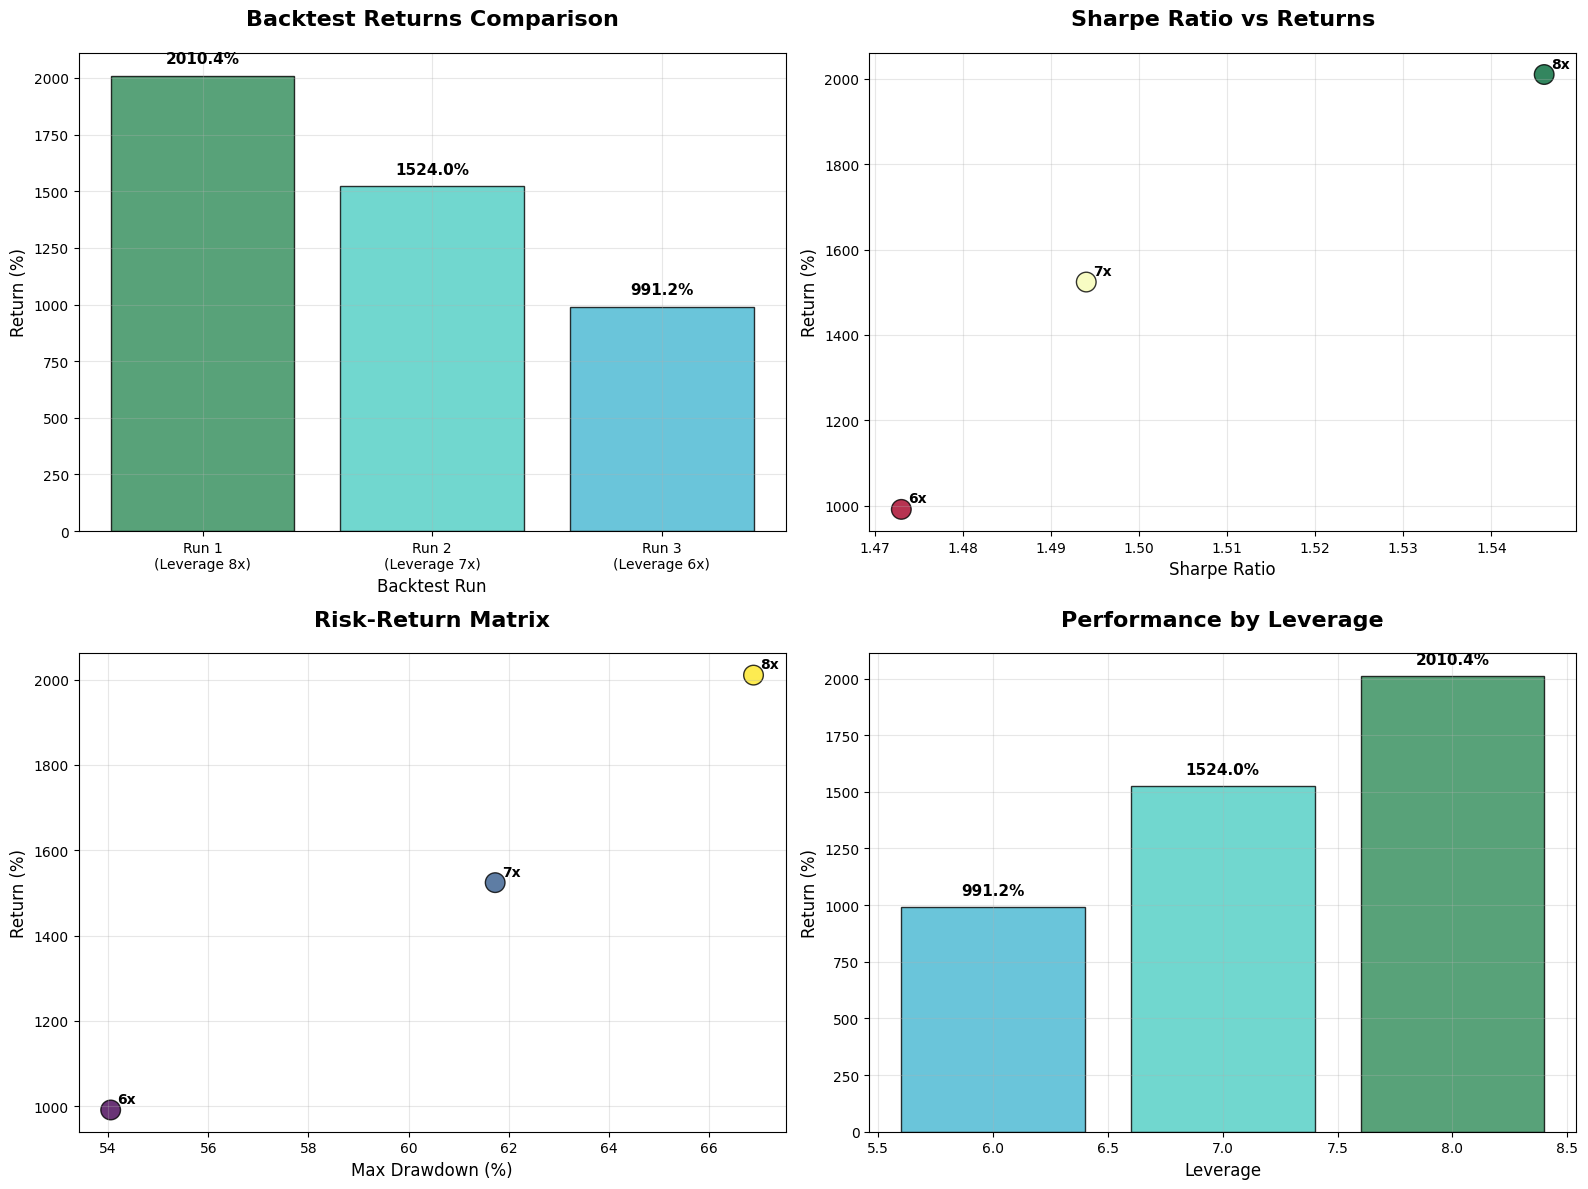
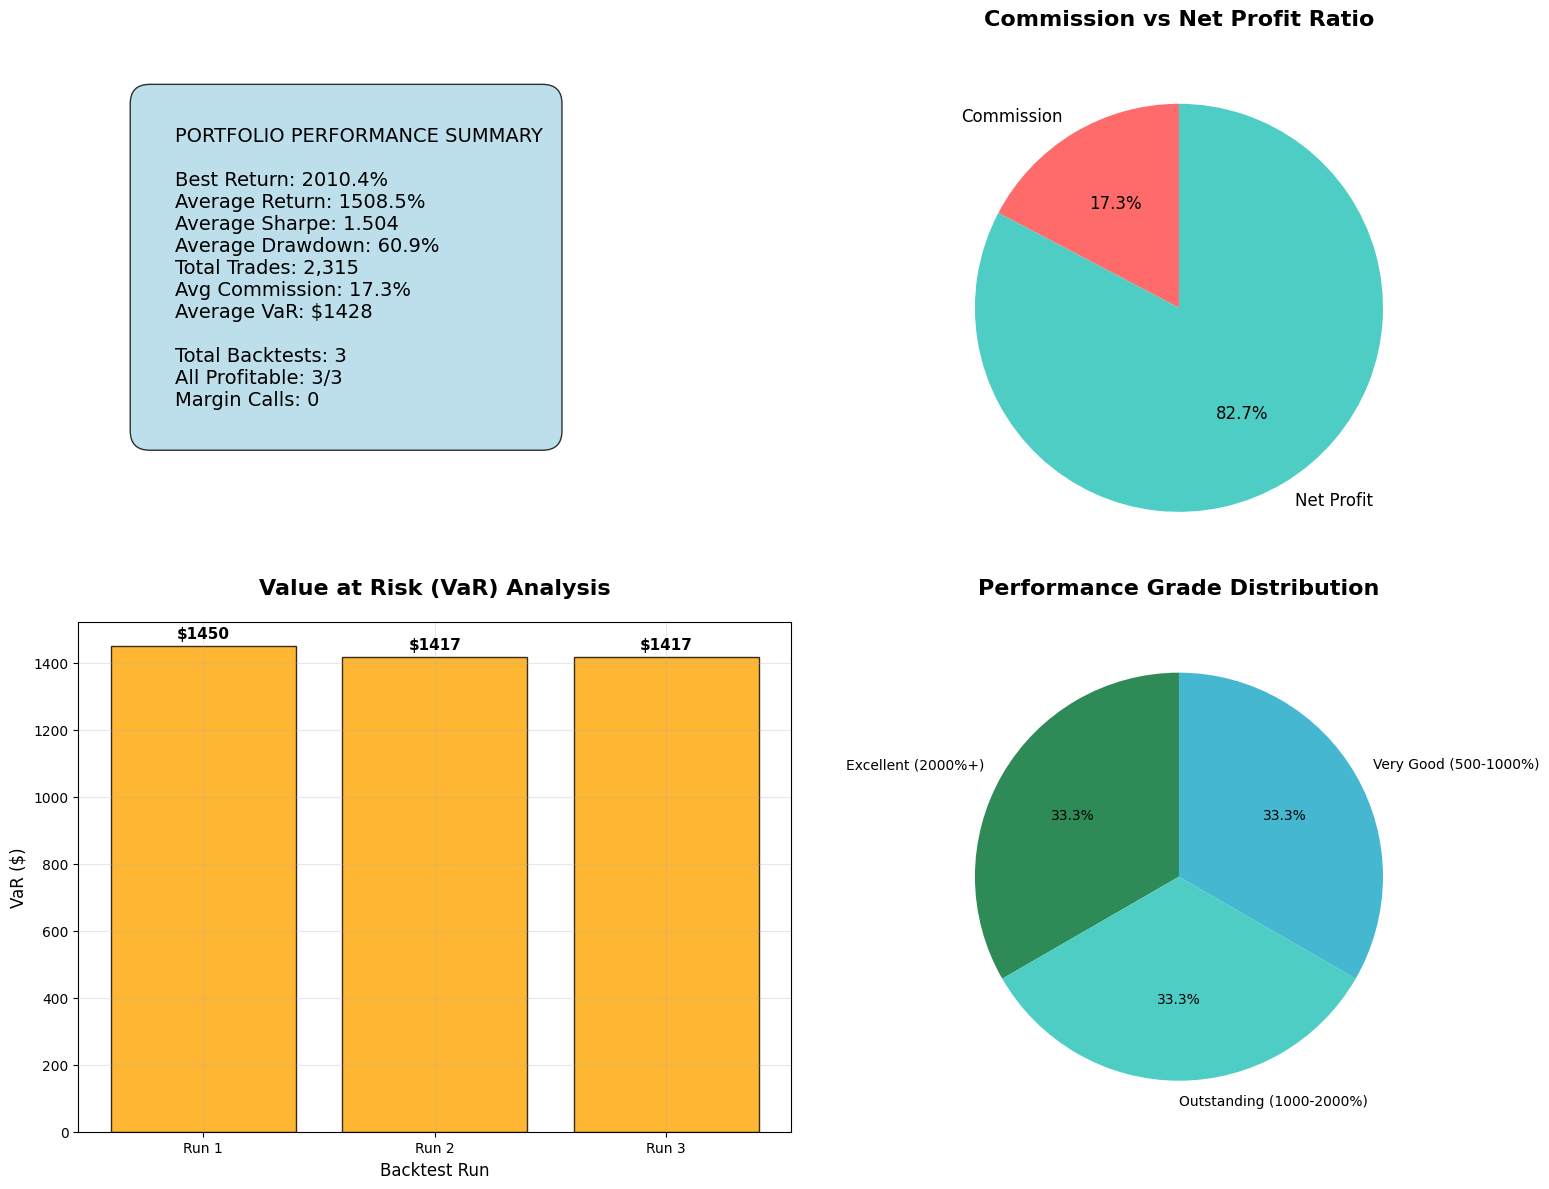

Source code (Python) for these figures, in order:
import pandas as pd
import numpy as np
import matplotlib.pyplot as plt
import os

# 한글 폰트 설정
plt.rcParams['font.family'] = 'DejaVu Sans'
plt.rcParams['axes.unicode_minus'] = False

def create_simple_charts():
    """실제 백테스팅 데이터 기반 성과 지표 차트 생성"""
    
    # 실제 백테스팅 결과 데이터
    backtest_data = [
        {
            'timestamp': '20250821_101058',
            'leverage': 8,
            'sharpe_ratio': 1.546,
            'max_drawdown_pct': 66.89,
            'arithmetic_return_pct': 2010.41,
            'total_profit': 20104.07,
            'total_trades': 750,
            'commission_ratio_profit_pct': 17.08,
            'avg_var_dollar': 1450.01,
            'margin_called': False
        },
        {
            'timestamp': '20250821_104113',
            'leverage': 7,
            'sharpe_ratio': 1.494,
            'max_drawdown_pct': 61.73,
            'arithmetic_return_pct': 1524.03,
            'total_profit': 15240.27,
            'total_trades': 779,
            'commission_ratio_profit_pct': 17.51,
            'avg_var_dollar': 1416.61,
            'margin_called': False
        },
        {
            'timestamp': '20250821_105003',
            'leverage': 6,
            'sharpe_ratio': 1.473,
            'max_drawdown_pct': 54.05,
            'arithmetic_return_pct': 991.20,
            'total_profit': 9911.99,
            'total_trades': 786,
            'commission_ratio_profit_pct': 17.30,
            'avg_var_dollar': 1417.04,
            'margin_called': False
        }
    ]
    
    df = pd.DataFrame(backtest_data)
    
    # 1. 수익률 비교 차트
    fig, ((ax1, ax2), (ax3, ax4)) = plt.subplots(2, 2, figsize=(16, 12))
    
    # 차트 1: 수익률 비교
    colors = ['#2E8B57', '#4ECDC4', '#45B7D1']
    bars = ax1.bar(range(len(df)), df['arithmetic_return_pct'], color=colors, alpha=0.8, edgecolor='black', linewidth=1)
    ax1.set_title('Backtest Returns Comparison', fontsize=16, fontweight='bold', pad=20)
    ax1.set_xlabel('Backtest Run', fontsize=12)
    ax1.set_ylabel('Return (%)', fontsize=12)
    ax1.set_xticks(range(len(df)))
    ax1.set_xticklabels([f'Run {i+1}\n(Leverage {lev}x)' for i, lev in enumerate(df['leverage'])])
    ax1.grid(True, alpha=0.3)
    
    # 수익률 값 표시
    for i, (bar, ret) in enumerate(zip(bars, df['arithmetic_return_pct'])):
        height = bar.get_height()
        ax1.text(bar.get_x() + bar.get_width()/2., height + max(df['arithmetic_return_pct'])*0.02,
                f'{ret:.1f}%', ha='center', va='bottom', fontweight='bold', fontsize=11)
    
    # 차트 2: 샤프 비율 vs 수익률
    scatter = ax2.scatter(df['sharpe_ratio'], df['arithmetic_return_pct'], 
                         c=df['arithmetic_return_pct'], cmap='RdYlGn', s=200, alpha=0.8, edgecolors='black')
    ax2.set_title('Sharpe Ratio vs Returns', fontsize=16, fontweight='bold', pad=20)
    ax2.set_xlabel('Sharpe Ratio', fontsize=12)
    ax2.set_ylabel('Return (%)', fontsize=12)
    ax2.grid(True, alpha=0.3)
    
    # 각 점에 레버리지 표시
    for i, (sharpe, ret, lev) in enumerate(zip(df['sharpe_ratio'], df['arithmetic_return_pct'], df['leverage'])):
        ax2.annotate(f'{lev}x', (sharpe, ret), xytext=(5, 5), textcoords='offset points', 
                    fontweight='bold', fontsize=10)
    
    # 차트 3: 리스크-수익 매트릭스
    risk_return = ax3.scatter(df['max_drawdown_pct'], df['arithmetic_return_pct'], 
                             c=df['sharpe_ratio'], s=200, cmap='viridis', alpha=0.8, edgecolors='black')
    ax3.set_title('Risk-Return Matrix', fontsize=16, fontweight='bold', pad=20)
    ax3.set_xlabel('Max Drawdown (%)', fontsize=12)
    ax3.set_ylabel('Return (%)', fontsize=12)
    ax3.grid(True, alpha=0.3)
    
    # 각 점에 레버리지 표시
    for i, (dd, ret, lev) in enumerate(zip(df['max_drawdown_pct'], df['arithmetic_return_pct'], df['leverage'])):
        ax3.annotate(f'{lev}x', (dd, ret), xytext=(5, 5), textcoords='offset points', 
                    fontweight='bold', fontsize=10)
    
    # 차트 4: 레버리지별 성과
    ax4.bar(df['leverage'], df['arithmetic_return_pct'], color=colors, alpha=0.8, edgecolor='black', linewidth=1)
    ax4.set_title('Performance by Leverage', fontsize=16, fontweight='bold', pad=20)
    ax4.set_xlabel('Leverage', fontsize=12)
    ax4.set_ylabel('Return (%)', fontsize=12)
    ax4.grid(True, alpha=0.3)
    
    # 수익률 값 표시
    for i, (lev, ret) in enumerate(zip(df['leverage'], df['arithmetic_return_pct'])):
        ax4.text(lev, ret + max(df['arithmetic_return_pct'])*0.02,
                f'{ret:.1f}%', ha='center', va='bottom', fontweight='bold', fontsize=11)
    
    plt.tight_layout()
    plt.savefig('performance_charts.png', dpi=300, bbox_inches='tight', facecolor='white')
    print("성과 차트가 저장되었습니다: performance_charts.png")
    
    # 2. 성과 요약 대시보드
    fig, ((ax1, ax2), (ax3, ax4)) = plt.subplots(2, 2, figsize=(16, 12))
    
    # 대시보드 1: 핵심 지표 요약
    ax1.axis('off')
    
    # 핵심 지표 계산
    best_return = df['arithmetic_return_pct'].max()
    avg_return = df['arithmetic_return_pct'].mean()
    avg_sharpe = df['sharpe_ratio'].mean()
    avg_drawdown = df['max_drawdown_pct'].mean()
    total_trades = df['total_trades'].sum()
    avg_commission = df['commission_ratio_profit_pct'].mean()
    avg_var = df['avg_var_dollar'].mean()
    
    summary_text = f"""
    PORTFOLIO PERFORMANCE SUMMARY
    
    Best Return: {best_return:.1f}%
    Average Return: {avg_return:.1f}%
    Average Sharpe: {avg_sharpe:.3f}
    Average Drawdown: {avg_drawdown:.1f}%
    Total Trades: {total_trades:,}
    Avg Commission: {avg_commission:.1f}%
    Average VaR: ${avg_var:.0f}
    
    Total Backtests: {len(df)}
    All Profitable: {len(df)}/{len(df)}
    Margin Calls: 0
    """
    
    ax1.text(0.1, 0.9, summary_text, transform=ax1.transAxes, fontsize=14,
             verticalalignment='top', bbox=dict(boxstyle='round,pad=1', facecolor='lightblue', alpha=0.8))
    
    # 대시보드 2: 수수료 비율 분석
    commission_data = df['commission_ratio_profit_pct'].values
    profit_data = [100 - comm for comm in commission_data]
    
    wedges, texts, autotexts = ax2.pie([np.mean(commission_data), np.mean(profit_data)], 
                                      labels=['Commission', 'Net Profit'], 
                                      colors=['#FF6B6B', '#4ECDC4'], 
                                      autopct='%1.1f%%', startangle=90, textprops={'fontsize': 12})
    ax2.set_title('Commission vs Net Profit Ratio', fontsize=16, fontweight='bold', pad=20)
    
    # 대시보드 3: VaR 분석
    var_values = df['avg_var_dollar'].values
    bars = ax3.bar(range(len(var_values)), var_values, color='orange', alpha=0.8, edgecolor='black')
    ax3.set_title('Value at Risk (VaR) Analysis', fontsize=16, fontweight='bold', pad=20)
    ax3.set_xlabel('Backtest Run', fontsize=12)
    ax3.set_ylabel('VaR ($)', fontsize=12)
    ax3.set_xticks(range(len(var_values)))
    ax3.set_xticklabels([f'Run {i+1}' for i in range(len(var_values))])
    ax3.grid(True, alpha=0.3)
    
    # VaR 값 표시
    for i, (bar, var) in enumerate(zip(bars, var_values)):
        height = bar.get_height()
        ax3.text(bar.get_x() + bar.get_width()/2., height + max(var_values)*0.01,
                f'${var:.0f}', ha='center', va='bottom', fontweight='bold', fontsize=11)
    
    # 대시보드 4: 성과 등급 분포
    def classify_performance(return_pct):
        if return_pct > 2000:
            return 'Excellent (2000%+)'
        elif return_pct > 1000:
            return 'Outstanding (1000-2000%)'
        elif return_pct > 500:
            return 'Very Good (500-1000%)'
        else:
            return 'Good (0-500%)'
    
    performance_grades = [classify_performance(r) for r in df['arithmetic_return_pct']]
    grade_counts = pd.Series(performance_grades).value_counts()
    
    colors_pie = ['#2E8B57', '#4ECDC4', '#45B7D1', '#96CEB4']
    wedges, texts, autotexts = ax4.pie(grade_counts.values, labels=grade_counts.index, 
                                       colors=colors_pie[:len(grade_counts)], autopct='%1.1f%%', 
                                       startangle=90, textprops={'fontsize': 10})
    ax4.set_title('Performance Grade Distribution', fontsize=16, fontweight='bold', pad=20)
    
    plt.tight_layout()
    plt.savefig('performance_dashboard.png', dpi=300, bbox_inches='tight', facecolor='white')
    print("성과 대시보드가 저장되었습니다: performance_dashboard.png")
    
    return df

if __name__ == "__main__":
    print("BTC Algorithm Trading System - 성과 지표 시각화")
    print("="*60)
    
    df = create_simple_charts()
    
    print("="*60)
    print("모든 성과 그래프가 생성되었습니다!")
    print("생성된 파일:")
    print("   - performance_charts.png (성과 비교 차트)")
    print("   - performance_dashboard.png (성과 대시보드)")
    
    # 데이터 요약 출력
    print("\n백테스팅 결과 요약:")
    print(f"   - 최고 수익률: {df['arithmetic_return_pct'].max():.1f}%")
    print(f"   - 평균 수익률: {df['arithmetic_return_pct'].mean():.1f}%")
    print(f"   - 평균 샤프 비율: {df['sharpe_ratio'].mean():.3f}")
    print(f"   - 평균 최대 낙폭: {df['max_drawdown_pct'].mean():.1f}%")
    print(f"   - 총 거래 횟수: {df['total_trades'].sum():,}")
